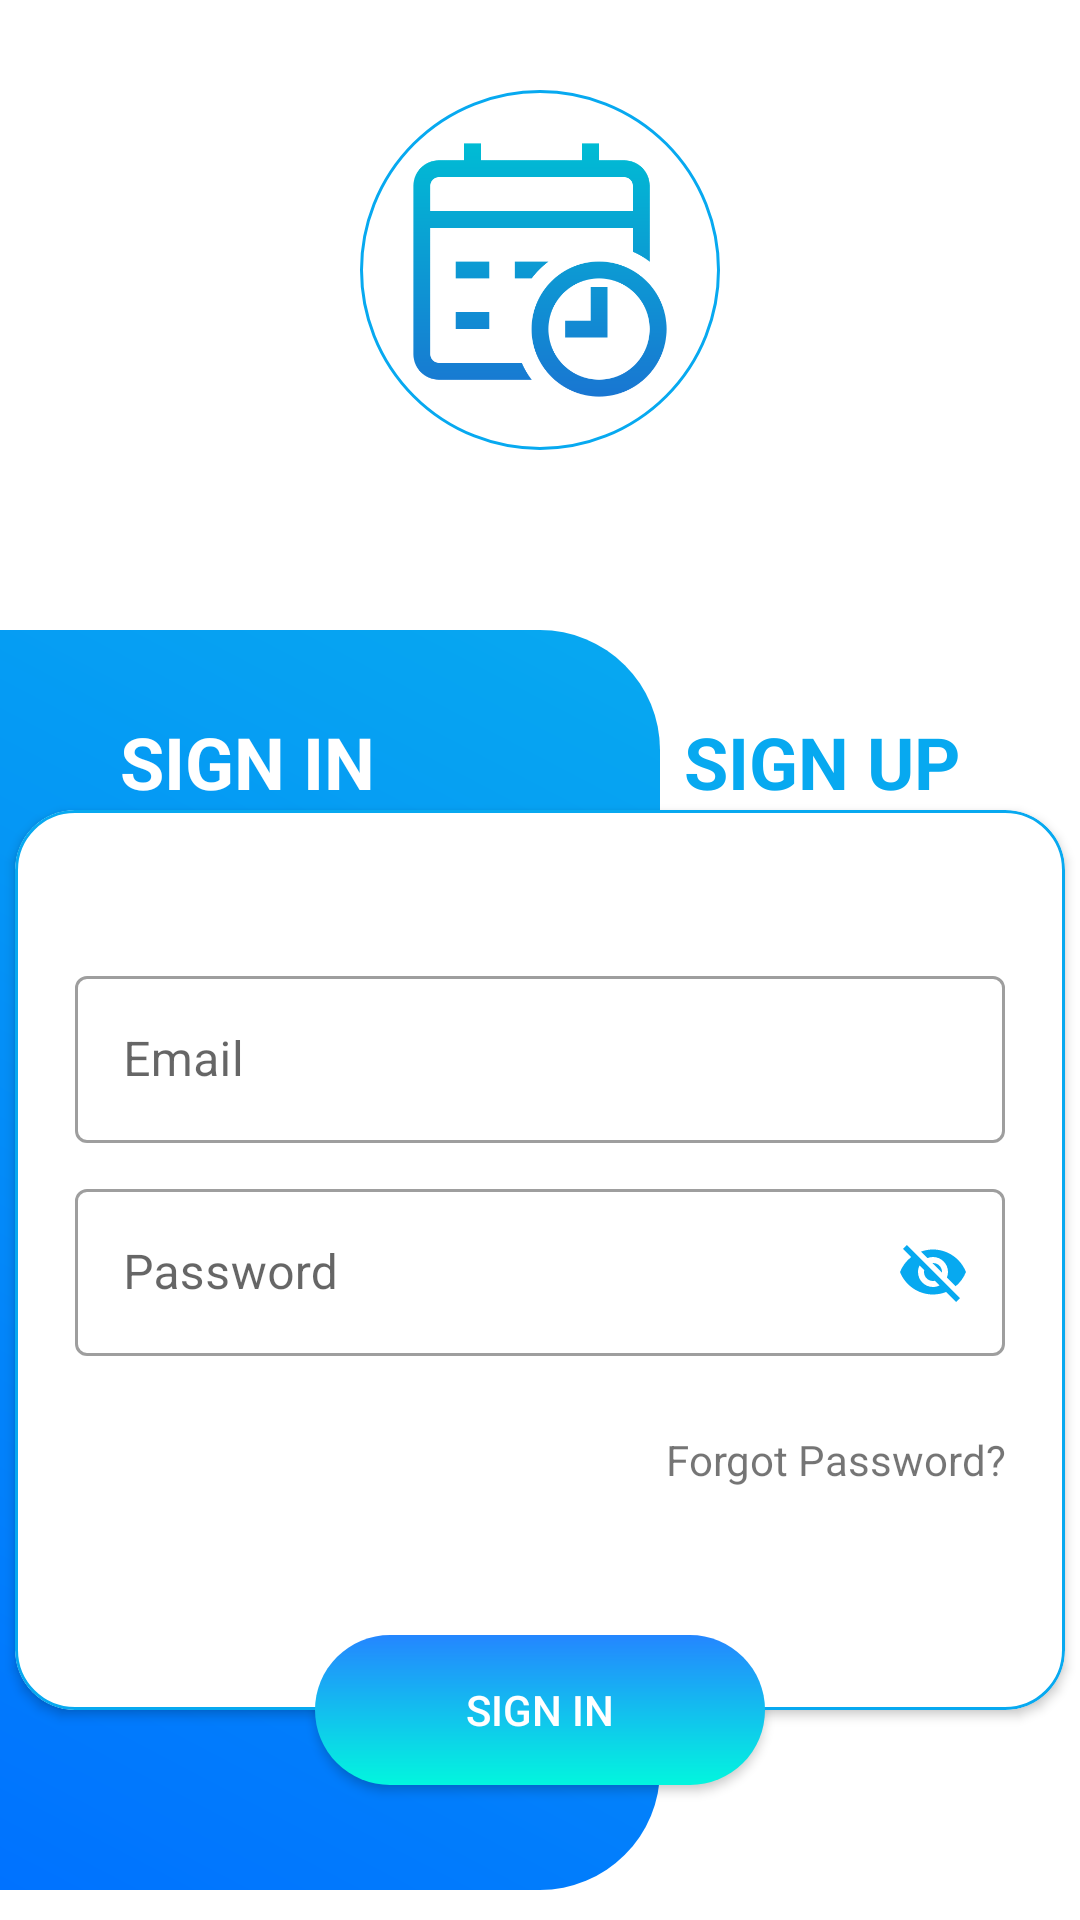

Write the Android layout XML for this screen, with the resource values it uses.
<!-- AndroidManifest.xml: application theme Theme.TimetableManager.NoActionBar -->
<!-- res/layout/activity_login.xml -->
<?xml version="1.0" encoding="utf-8"?>
<androidx.constraintlayout.widget.ConstraintLayout xmlns:android="http://schemas.android.com/apk/res/android"
    xmlns:app="http://schemas.android.com/apk/res-auto"
    xmlns:tools="http://schemas.android.com/tools"
    android:layout_width="match_parent"
    android:layout_height="match_parent"
    tools:context=".activities.LoginActivity">

    <ImageView
        android:id="@+id/rl_header"
        android:layout_width="120dp"
        android:layout_height="120dp"
        android:layout_marginTop="30dp"
        android:layout_centerHorizontal="true"
        android:background="@drawable/shape_circle_stroke"
        android:padding="15dp"
        android:src="@drawable/logo"
        app:layout_constraintEnd_toEndOf="parent"
        app:layout_constraintStart_toStartOf="parent"
        app:layout_constraintTop_toTopOf="parent"/>


    <RelativeLayout
        android:id="@+id/relativeLayout"
        android:layout_width="220dp"
        android:layout_height="420dp"
        android:layout_marginTop="60dp"
        android:background="@drawable/shape_left_panel"
        app:layout_constraintStart_toStartOf="parent"
        app:layout_constraintTop_toBottomOf="@+id/rl_header" />

    <TextView
        android:id="@+id/tv_signIn"
        android:layout_width="wrap_content"
        android:layout_height="wrap_content"
        android:layout_marginStart="40dp"
        android:layout_marginLeft="40dp"
        android:text="SIGN IN"
        android:textColor="@color/white"
        android:textSize="24sp"
        android:textStyle="bold"
        app:layout_constraintBottom_toTopOf="@+id/login_box_ll"
        app:layout_constraintStart_toStartOf="parent" />

    <TextView
        android:id="@+id/login_sign_up"
        android:layout_width="wrap_content"
        android:layout_height="wrap_content"
        android:layout_marginEnd="40dp"
        android:layout_marginRight="40dp"
        android:text="SIGN UP"
        android:textStyle="bold"
        android:textColor="@color/logo_sky"
        android:textSize="24sp"
        app:layout_constraintBottom_toTopOf="@+id/login_box_ll"
        app:layout_constraintEnd_toEndOf="parent" />

    <com.google.android.material.card.MaterialCardView
        android:id="@+id/login_box_ll"
        android:layout_width="wrap_content"
        android:layout_height="wrap_content"
        app:strokeColor="@color/logo_sky"
        app:strokeWidth="1dp"
        app:cardCornerRadius="20dp"
        app:cardElevation="2dp"
        app:cardPreventCornerOverlap="false"
        app:cardUseCompatPadding="false"
        app:layout_constraintBottom_toBottomOf="@+id/relativeLayout"
        app:layout_constraintEnd_toEndOf="parent"
        app:layout_constraintStart_toStartOf="parent"
        app:layout_constraintTop_toTopOf="@+id/relativeLayout">

        <LinearLayout
            android:layout_width="350dp"
            android:layout_height="300dp"
            android:orientation="vertical"
            android:paddingHorizontal="20dp"
            android:paddingTop="50dp">

            <com.google.android.material.textfield.TextInputLayout
                android:layout_width="match_parent"
                android:layout_height="wrap_content"
                android:paddingBottom="10dp"
                app:startIconDrawable="@drawable/ic_email_gray"
                app:startIconTint="@color/logo_sky"
                app:endIconMode="clear_text"
                app:endIconTint="@color/logo_sky"
                style="@style/Widget.MaterialComponents.TextInputLayout.OutlinedBox"
                android:hint="Email">
                <com.google.android.material.textfield.TextInputEditText
                    android:id="@+id/login_email_et"
                    android:layout_width="match_parent"
                    android:layout_height="wrap_content" />
            </com.google.android.material.textfield.TextInputLayout>

            <com.google.android.material.textfield.TextInputLayout
                android:layout_width="match_parent"
                android:layout_height="wrap_content"
                android:paddingBottom="10dp"
                app:startIconDrawable="@drawable/ic_lock_gray"
                app:startIconTint="@color/logo_sky"
                app:endIconMode="password_toggle"
                app:endIconTint="@color/logo_sky"
                style="@style/Widget.MaterialComponents.TextInputLayout.OutlinedBox"
                android:hint="Password">
                <com.google.android.material.textfield.TextInputEditText
                    android:id="@+id/login_pass_et"
                    android:layout_width="match_parent"
                    android:layout_height="wrap_content" />
            </com.google.android.material.textfield.TextInputLayout>

            <TextView
                android:id="@+id/login_forgot_pass_tv"
                android:layout_width="match_parent"
                android:layout_height="wrap_content"
                android:layout_marginTop="15dp"
                android:gravity="right"
                android:text="Forgot Password?" />
        </LinearLayout>

    </com.google.android.material.card.MaterialCardView>

    <androidx.appcompat.widget.AppCompatButton
        android:id="@+id/login_submit_btn"
        android:layout_width="150dp"
        android:layout_height="50dp"
        android:layout_marginTop="275dp"
        android:background="@drawable/shape_login_button"
        android:text="Sign In"
        android:textColor="@color/white"

        app:layout_constraintEnd_toEndOf="parent"
        app:layout_constraintStart_toStartOf="parent"
        app:layout_constraintTop_toTopOf="@+id/login_box_ll" />

</androidx.constraintlayout.widget.ConstraintLayout>
<!-- resources referenced by this layout -->
<resources>
  <color name="logo_sky">#07A9F0</color>
  <color name="white">#FFFFFFFF</color>
  <!-- drawable logo: png bitmap (drawable, 16194 bytes) -->
  <!-- drawable shape_circle_stroke (drawable) -->
  <?xml version="1.0" encoding="utf-8"?>
  <shape xmlns:android="http://schemas.android.com/apk/res/android"
      android:shape="oval">
      <corners android:radius="300dp"/>
      <solid android:color="@color/white"/>
      <stroke android:color="@color/logo_sky"
          android:width="1dp"/>
  </shape>
  <!-- drawable shape_left_panel (drawable) -->
  <?xml version="1.0" encoding="utf-8"?>
  <shape android:shape="rectangle"
      xmlns:android="http://schemas.android.com/apk/res/android">
              <corners
                  android:topRightRadius="40dp"
                  android:bottomRightRadius="40dp"/>
              <gradient
                  android:angle="225"
                  android:startColor="@color/logo_sky"
                  android:endColor="@color/sky_blue"/>
  </shape>
  <!-- drawable shape_login_button (drawable) -->
  <?xml version="1.0" encoding="utf-8"?>
  <shape xmlns:android="http://schemas.android.com/apk/res/android"
      android:shape="rectangle">
  
      <corners android:radius="100dp"/>
      <gradient
          android:angle="90"
          android:startColor="#02F6DE"
          android:endColor="#2486FF"/>
  
  </shape>
  <style name="Theme.TimetableManager.NoActionBar">
          <item name="windowActionBar">false</item>
          <item name="windowNoTitle">true</item>
      </style>
  <color name="sky_blue">#0072ff</color>
</resources>
